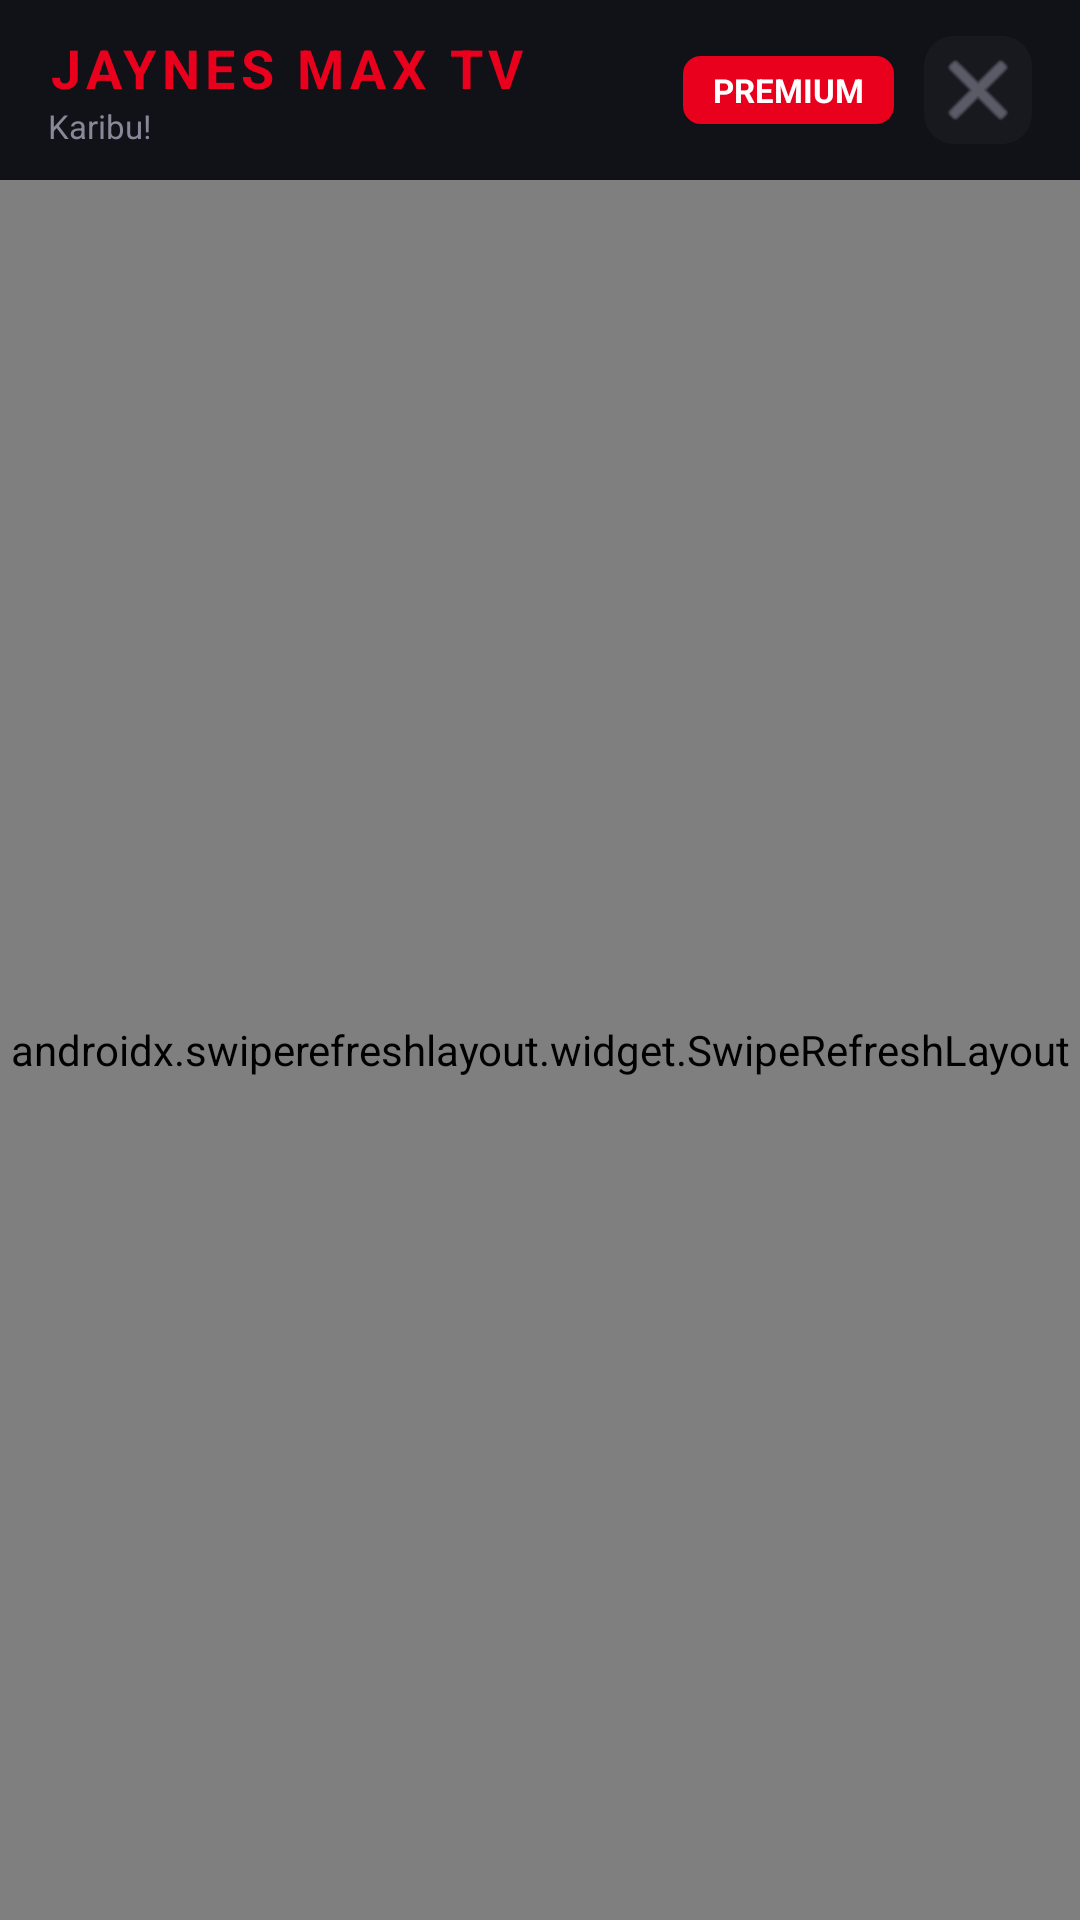

Here is an Android app screen rendered from its layout file. Give the layout XML and the strings, colors and styles it references.
<!-- AndroidManifest.xml: application theme Theme.JaynesMaxTV -->
<!-- res/layout/activity_main.xml -->
<?xml version="1.0" encoding="utf-8"?>
<LinearLayout xmlns:android="http://schemas.android.com/apk/res/android"
    android:layout_width="match_parent"
    android:layout_height="match_parent"
    android:orientation="vertical"
    android:background="@color/bg">

    
    <LinearLayout
        android:layout_width="match_parent"
        android:layout_height="60dp"
        android:background="@color/surface"
        android:orientation="horizontal"
        android:paddingStart="16dp"
        android:paddingEnd="16dp"
        android:gravity="center_vertical">

        <LinearLayout
            android:layout_width="0dp"
            android:layout_height="wrap_content"
            android:layout_weight="1"
            android:orientation="vertical">

            <TextView
                android:layout_width="wrap_content"
                android:layout_height="wrap_content"
                android:text="JAYNES MAX TV"
                android:textSize="18sp"
                android:textColor="@color/primary"
                android:textStyle="bold"
                android:letterSpacing="0.1"/>

            <TextView
                android:id="@+id/tvWelcome"
                android:layout_width="wrap_content"
                android:layout_height="wrap_content"
                android:text="Karibu!"
                android:textSize="11sp"
                android:textColor="@color/muted"/>
        </LinearLayout>

        
        <TextView
            android:id="@+id/tvPlan"
            android:layout_width="wrap_content"
            android:layout_height="wrap_content"
            android:text="PREMIUM"
            android:textSize="11sp"
            android:textColor="@color/white"
            android:textStyle="bold"
            android:paddingStart="10dp"
            android:paddingEnd="10dp"
            android:paddingTop="4dp"
            android:paddingBottom="4dp"
            android:background="@drawable/bg_badge"
            android:layout_marginEnd="10dp"/>

        
        <ImageButton
            android:id="@+id/btnLogout"
            android:layout_width="36dp"
            android:layout_height="36dp"
            android:background="@drawable/bg_icon_btn"
            android:src="@android:drawable/ic_menu_close_clear_cancel"
            android:tint="@color/muted"
            android:contentDescription="Toka"/>
    </LinearLayout>

    
    <TextView
        android:id="@+id/tvError"
        android:layout_width="match_parent"
        android:layout_height="wrap_content"
        android:background="@drawable/bg_error"
        android:textColor="#FF5577"
        android:textSize="13sp"
        android:padding="12dp"
        android:margin="12dp"
        android:visibility="gone"/>

    
    <ProgressBar
        android:id="@+id/progressBar"
        android:layout_width="wrap_content"
        android:layout_height="wrap_content"
        android:layout_gravity="center"
        android:indeterminateTint="@color/primary"
        android:visibility="gone"
        android:layout_marginTop="40dp"/>

    
    <androidx.swiperefreshlayout.widget.SwipeRefreshLayout
        android:id="@+id/swipeRefresh"
        android:layout_width="match_parent"
        android:layout_height="match_parent">

        <androidx.recyclerview.widget.RecyclerView
            android:id="@+id/recyclerView"
            android:layout_width="match_parent"
            android:layout_height="match_parent"
            android:padding="10dp"
            android:clipToPadding="false"/>

    </androidx.swiperefreshlayout.widget.SwipeRefreshLayout>

</LinearLayout>
<!-- resources referenced by this layout -->
<resources>
  <color name="bg">#0A0A0F</color>
  <color name="muted">#888899</color>
  <color name="primary">#E8001D</color>
  <color name="surface">#111118</color>
  <color name="white">#FFFFFF</color>
  <!-- drawable bg_badge (drawable) -->
  <?xml version="1.0" encoding="utf-8"?>
  <shape xmlns:android="http://schemas.android.com/apk/res/android">
      <solid android:color="#E8001D"/>
      <corners android:radius="6dp"/>
  </shape>
  <!-- drawable bg_error (drawable) -->
  <?xml version="1.0" encoding="utf-8"?>
  <shape xmlns:android="http://schemas.android.com/apk/res/android">
      <solid android:color="#1AE8001D"/>
      <corners android:radius="10dp"/>
      <stroke android:width="1dp" android:color="#33E8001D"/>
  </shape>
  <!-- drawable bg_icon_btn (drawable) -->
  <?xml version="1.0" encoding="utf-8"?>
  <shape xmlns:android="http://schemas.android.com/apk/res/android">
      <solid android:color="#18181F"/>
      <corners android:radius="10dp"/>
  </shape>
  <style name="Theme.JaynesMaxTV" parent="Theme.MaterialComponents.DayNight.NoActionBar">
          <item name="colorPrimary">@color/primary</item>
          <item name="colorPrimaryVariant">@color/accent</item>
          <item name="colorOnPrimary">@color/white</item>
          <item name="colorSecondary">@color/accent</item>
          <item name="android:windowBackground">@color/bg</item>
          <item name="android:statusBarColor">@color/bg</item>
          <item name="android:navigationBarColor">@color/surface</item>
          <item name="android:textColorPrimary">@color/text</item>
      </style>
  <color name="accent">#FF6B00</color>
  <color name="text">#F0F0F8</color>
</resources>
